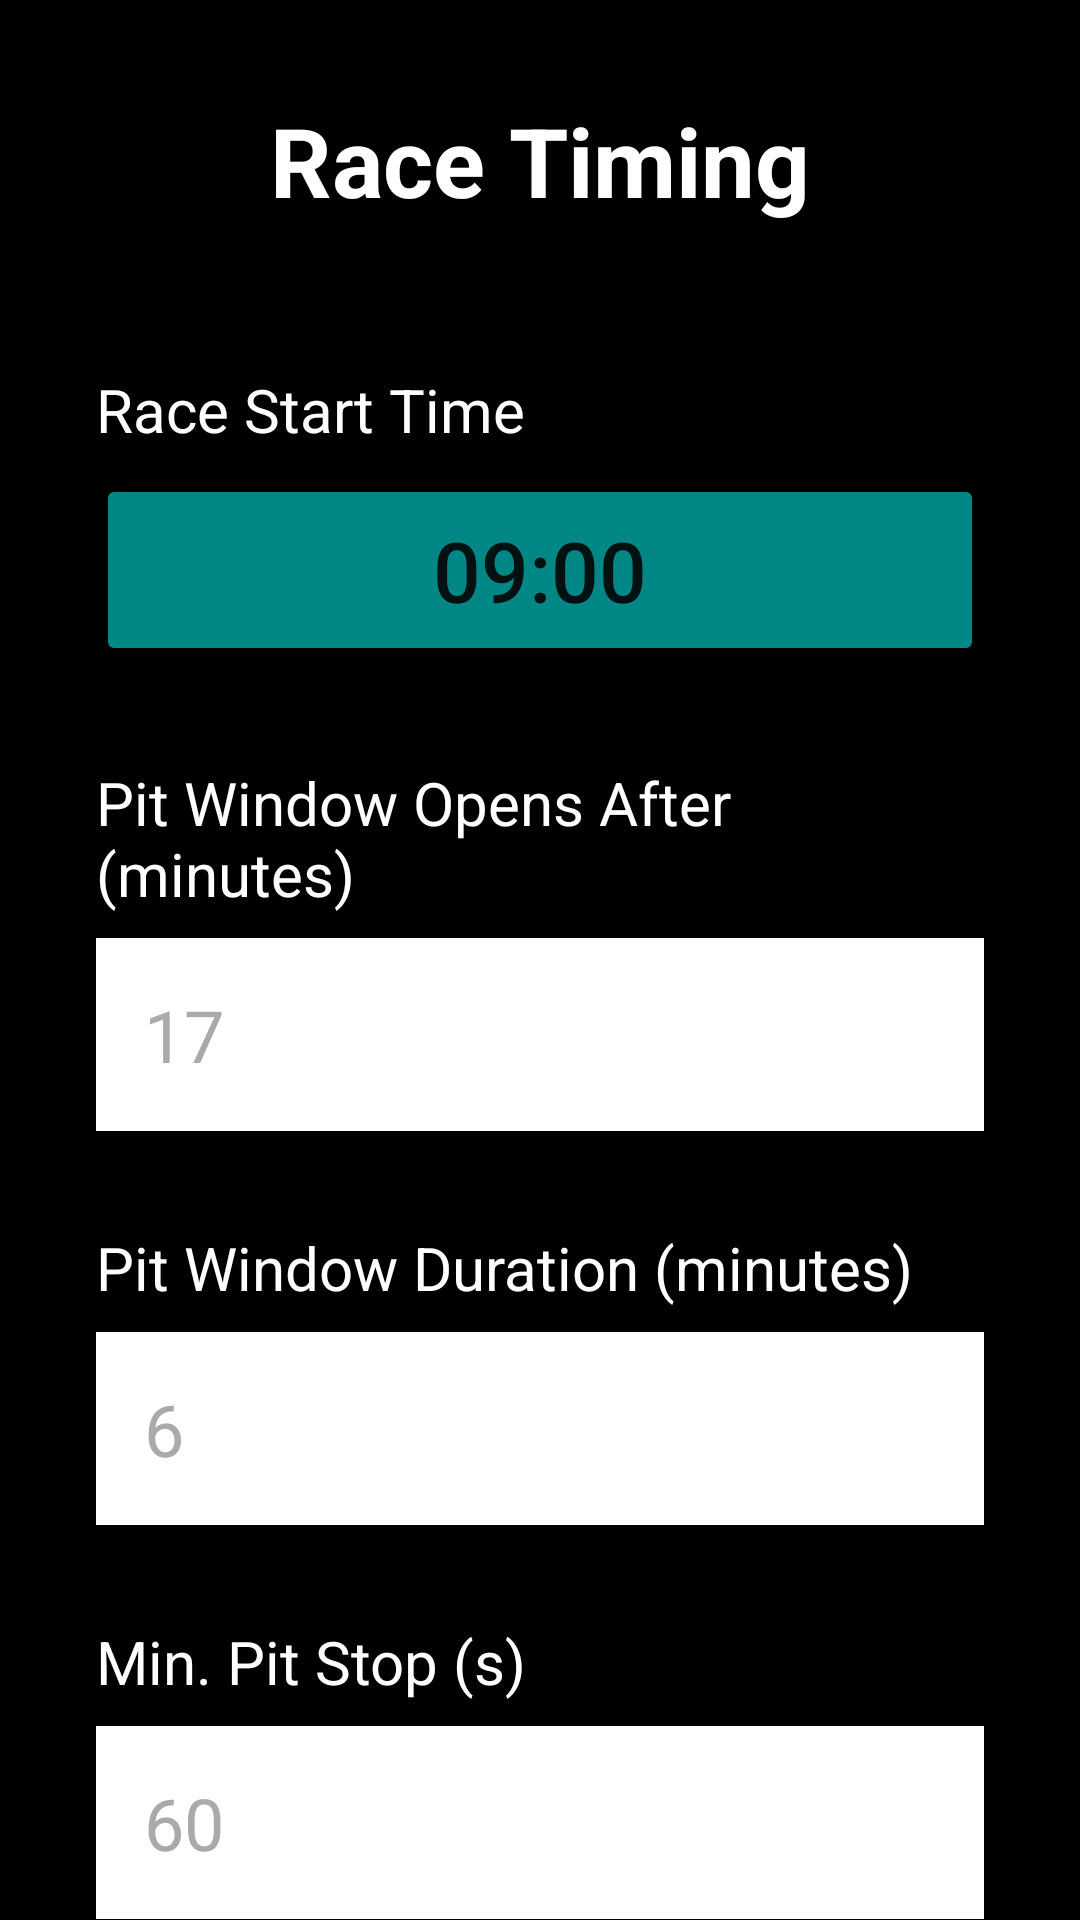

Write the Android layout XML for this screen, with the resource values it uses.
<!-- AndroidManifest.xml: application theme Theme.Pitstopper -->
<!-- res/layout/activity_settings_race.xml -->
<?xml version="1.0" encoding="utf-8"?>
<ScrollView xmlns:android="http://schemas.android.com/apk/res/android"
    xmlns:app="http://schemas.android.com/apk/res-auto"
    android:layout_width="match_parent"
    android:layout_height="match_parent"
    android:background="@color/background_primary"
    android:fillViewport="true">

    <androidx.constraintlayout.widget.ConstraintLayout
        android:layout_width="match_parent"
        android:layout_height="wrap_content"
        android:padding="32dp">

    <TextView
        android:id="@+id/textTitle"
        android:layout_width="wrap_content"
        android:layout_height="wrap_content"
        android:text="@string/settings_race_title"
        android:textColor="@color/text_primary"
        android:textSize="32sp"
        android:textStyle="bold"
        app:layout_constraintEnd_toEndOf="parent"
        app:layout_constraintStart_toStartOf="parent"
        app:layout_constraintTop_toTopOf="parent" />

    <TextView
        android:id="@+id/labelRaceStartTime"
        android:layout_width="wrap_content"
        android:layout_height="wrap_content"
        android:layout_marginTop="48dp"
        android:text="@string/race_start_time"
        android:textColor="@color/text_primary"
        android:textSize="20sp"
        app:layout_constraintStart_toStartOf="parent"
        app:layout_constraintTop_toBottomOf="@id/textTitle" />

    <Button
        android:id="@+id/buttonSelectTime"
        android:layout_width="0dp"
        android:layout_height="64dp"
        android:layout_marginTop="8dp"
        android:text="09:00"
        android:textSize="28sp"
        android:backgroundTint="@color/teal_700"
        app:layout_constraintEnd_toEndOf="parent"
        app:layout_constraintStart_toStartOf="parent"
        app:layout_constraintTop_toBottomOf="@id/labelRaceStartTime" />

    <TextView
        android:id="@+id/labelPitWindowOpens"
        android:layout_width="wrap_content"
        android:layout_height="wrap_content"
        android:layout_marginTop="32dp"
        android:text="@string/pit_window_opens_after"
        android:textColor="@color/text_primary"
        android:textSize="20sp"
        app:layout_constraintStart_toStartOf="parent"
        app:layout_constraintTop_toBottomOf="@id/buttonSelectTime" />

    <EditText
        android:id="@+id/editPitWindowOpens"
        android:layout_width="0dp"
        android:layout_height="wrap_content"
        android:layout_marginTop="8dp"
        android:background="@color/white"
        android:hint="17"
        android:inputType="number"
        android:minHeight="56dp"
        android:padding="16dp"
        android:textColor="@color/black"
        android:textColorHint="@android:color/darker_gray"
        android:textSize="24sp"
        android:importantForAutofill="no"
        app:layout_constraintEnd_toEndOf="parent"
        app:layout_constraintStart_toStartOf="parent"
        app:layout_constraintTop_toBottomOf="@id/labelPitWindowOpens" />

    <TextView
        android:id="@+id/labelPitWindowDuration"
        android:layout_width="wrap_content"
        android:layout_height="wrap_content"
        android:layout_marginTop="32dp"
        android:text="@string/pit_window_duration"
        android:textColor="@color/text_primary"
        android:textSize="20sp"
        app:layout_constraintStart_toStartOf="parent"
        app:layout_constraintTop_toBottomOf="@id/editPitWindowOpens" />

    <EditText
        android:id="@+id/editPitWindowDuration"
        android:layout_width="0dp"
        android:layout_height="wrap_content"
        android:layout_marginTop="8dp"
        android:background="@color/white"
        android:hint="6"
        android:inputType="number"
        android:minHeight="56dp"
        android:padding="16dp"
        android:textColor="@color/black"
        android:textColorHint="@android:color/darker_gray"
        android:textSize="24sp"
        android:importantForAutofill="no"
        app:layout_constraintEnd_toEndOf="parent"
        app:layout_constraintStart_toStartOf="parent"
        app:layout_constraintTop_toBottomOf="@id/labelPitWindowDuration" />

    <TextView
        android:id="@+id/labelMinPitStop"
        android:layout_width="wrap_content"
        android:layout_height="wrap_content"
        android:layout_marginTop="32dp"
        android:text="@string/min_pit_stop"
        android:textColor="@color/text_primary"
        android:textSize="20sp"
        app:layout_constraintStart_toStartOf="parent"
        app:layout_constraintTop_toBottomOf="@id/editPitWindowDuration" />

    <EditText
        android:id="@+id/editMinPitStop"
        android:layout_width="0dp"
        android:layout_height="wrap_content"
        android:layout_marginTop="8dp"
        android:background="@color/white"
        android:hint="60"
        android:inputType="number"
        android:minHeight="56dp"
        android:padding="16dp"
        android:textColor="@color/black"
        android:textColorHint="@android:color/darker_gray"
        android:textSize="24sp"
        android:importantForAutofill="no"
        app:layout_constraintEnd_toEndOf="parent"
        app:layout_constraintStart_toStartOf="parent"
        app:layout_constraintTop_toBottomOf="@id/labelMinPitStop" />

    <LinearLayout
        android:layout_width="0dp"
        android:layout_height="wrap_content"
        android:layout_marginTop="48dp"
        android:orientation="horizontal"
        app:layout_constraintEnd_toEndOf="parent"
        app:layout_constraintStart_toStartOf="parent"
        app:layout_constraintTop_toBottomOf="@id/editMinPitStop">

        <Button
            android:id="@+id/buttonCancel"
            android:layout_width="0dp"
            android:layout_height="64dp"
            android:layout_marginEnd="16dp"
            android:layout_weight="1"
            android:backgroundTint="@android:color/darker_gray"
            android:text="@string/cancel"
            android:textSize="20sp" />

        <Button
            android:id="@+id/buttonSave"
            android:layout_width="0dp"
            android:layout_height="64dp"
            android:layout_weight="1"
            android:backgroundTint="@color/teal_700"
            android:text="@string/save"
            android:textSize="20sp" />

    </LinearLayout>

    </androidx.constraintlayout.widget.ConstraintLayout>
</ScrollView>
<!-- resources referenced by this layout -->
<resources>
  <color name="background_primary">#FF000000</color>
  <color name="black">#FF000000</color>
  <color name="teal_700">#FF018786</color>
  <color name="text_primary">#FFFFFFFF</color>
  <color name="white">#FFFFFFFF</color>
  <string name="cancel">Cancel</string>
  <string name="min_pit_stop">Min. Pit Stop (s)</string>
  <string name="pit_window_duration">Pit Window Duration (minutes)</string>
  <string name="pit_window_opens_after">Pit Window Opens After (minutes)</string>
  <string name="race_start_time">Race Start Time</string>
  <string name="save">Save</string>
  <string name="settings_race_title">Race Timing</string>
  <style name="Theme.Pitstopper" parent="Theme.MaterialComponents.DayNight.NoActionBar">
          
          <item name="colorPrimary">@color/purple_500</item>
          <item name="colorPrimaryVariant">@color/purple_700</item>
          <item name="colorOnPrimary">@color/white</item>
          
          <item name="colorSecondary">@color/teal_200</item>
          <item name="colorSecondaryVariant">@color/teal_700</item>
          <item name="colorOnSecondary">@color/black</item>
          
          <item name="android:windowNoTitle">true</item>
          <item name="android:windowFullscreen">true</item>
          <item name="android:statusBarColor">@android:color/transparent</item>
          <item name="android:navigationBarColor">@android:color/transparent</item>
          <item name="android:windowTranslucentStatus">true</item>
          <item name="android:windowTranslucentNavigation">true</item>
          
      </style>
  <color name="purple_500">#FF6200EE</color>
  <color name="purple_700">#FF3700B3</color>
  <color name="teal_200">#FF03DAC5</color>
</resources>
